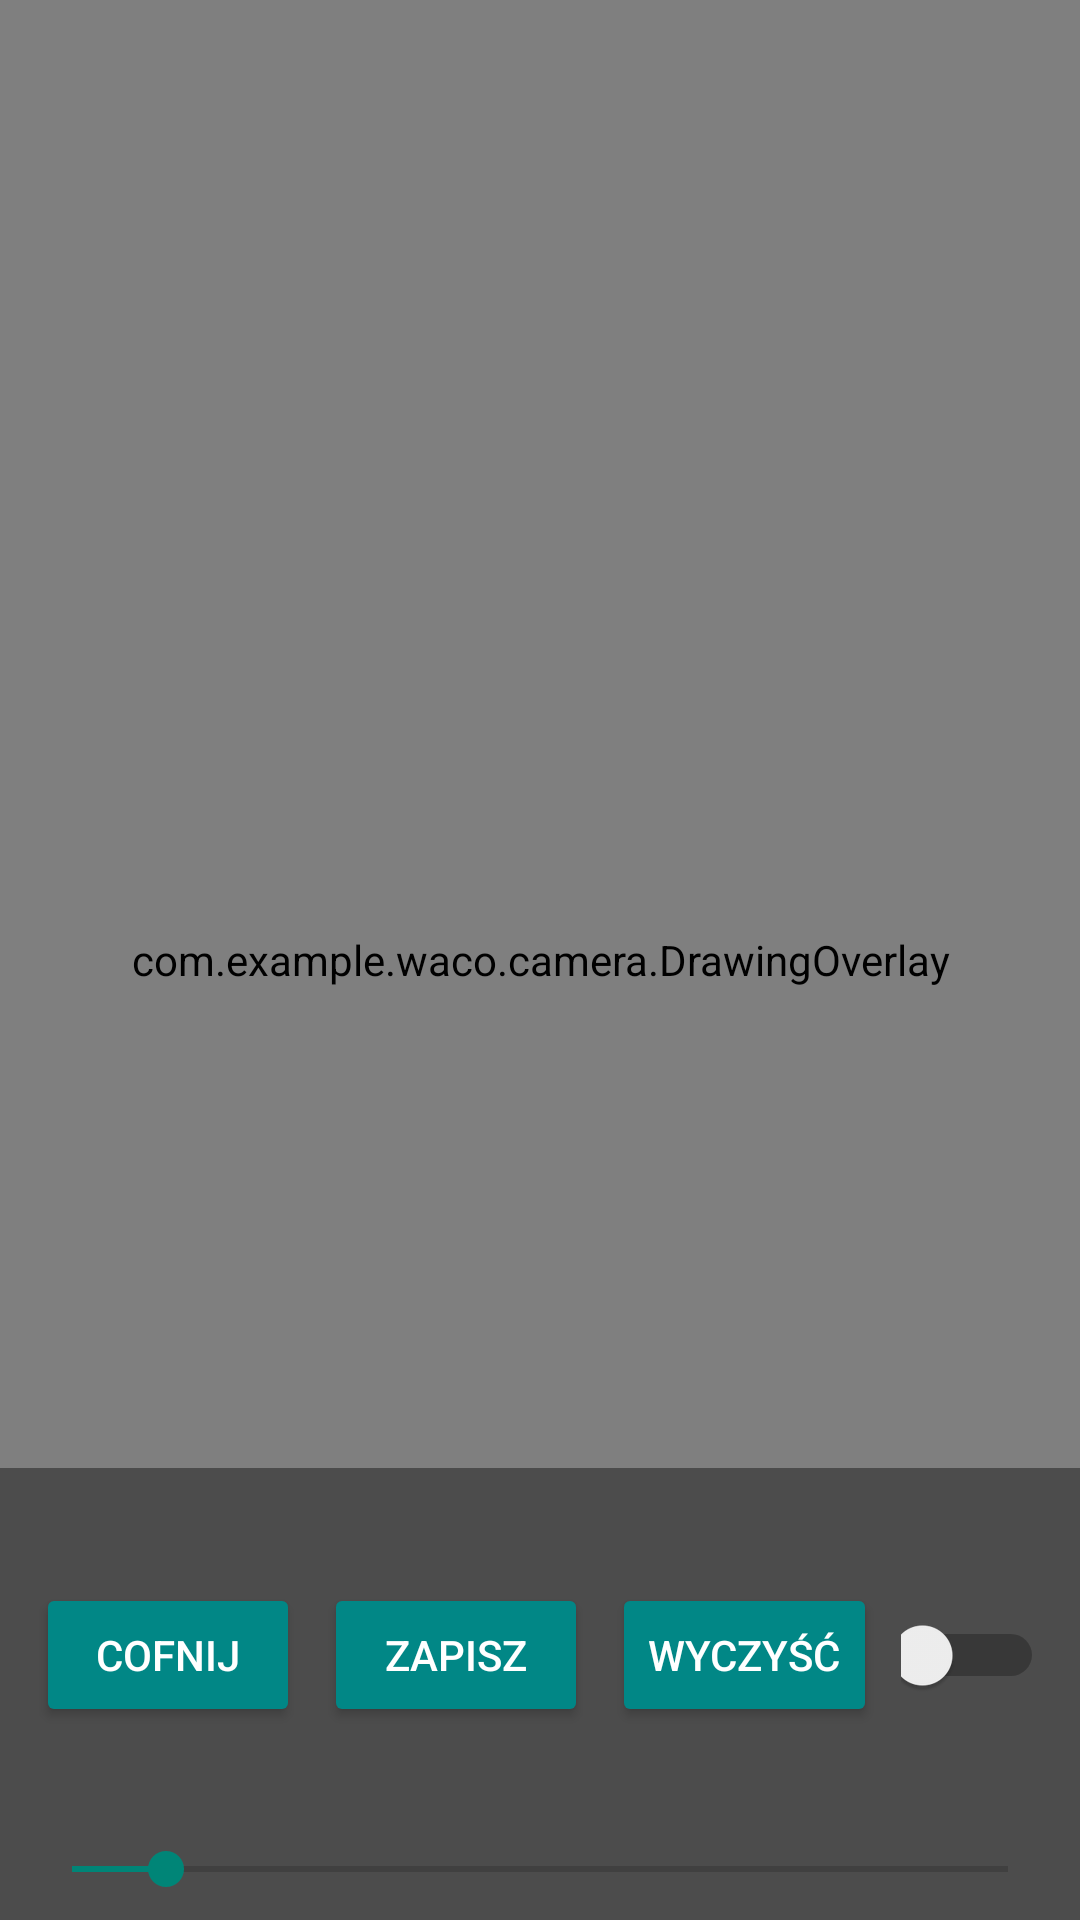

Layout XML and referenced resources for this Android screen:
<!-- AndroidManifest.xml: application theme Theme.Waco -->
<!-- res/layout/fragment_camera_view.xml -->
<?xml version="1.0" encoding="utf-8"?>
<FrameLayout xmlns:android="http://schemas.android.com/apk/res/android"
    xmlns:tools="http://schemas.android.com/tools"
    android:id="@+id/container"
    android:layout_width="match_parent"
    android:layout_height="match_parent"
    tools:context=".camera.CameraViewFragment">

    
    <androidx.camera.view.PreviewView
        android:id="@+id/previewView"
        android:layout_width="match_parent"
        android:layout_height="match_parent" />

    
    <com.example.waco.camera.DrawingOverlay
        android:id="@+id/drawingOverlay"
        android:layout_width="match_parent"
        android:layout_height="match_parent" />

    
    <ImageView
        android:id="@+id/recoloredImageView"
        android:layout_width="match_parent"
        android:layout_height="match_parent"
        android:scaleType="fitCenter"
        android:alpha="0.5"
        android:visibility="gone" />

    
    <LinearLayout
        android:id="@+id/bottomLayout"
        android:layout_width="match_parent"
        android:layout_height="wrap_content"
        android:layout_gravity="bottom"
        android:orientation="vertical"
        android:padding="8dp"
        android:background="#66000000">

        
        <LinearLayout
            android:layout_width="match_parent"
            android:layout_height="wrap_content"
            android:orientation="horizontal"
            android:gravity="center">

            <Button
                android:id="@+id/undoButton"
                android:layout_width="wrap_content"
                android:layout_height="wrap_content"
                android:text="Cofnij"
                android:backgroundTint="@color/teal_700"
                android:textColor="@android:color/white"
                android:layout_margin="4dp" />

            <Button
                android:id="@+id/saveButton"
                android:layout_width="wrap_content"
                android:layout_height="wrap_content"
                android:text="Zapisz"
                android:backgroundTint="@color/teal_700"
                android:textColor="@android:color/white"
                android:layout_margin="4dp" />

            <Button
                android:id="@+id/clearButton"
                android:layout_width="wrap_content"
                android:layout_height="wrap_content"
                android:text="Wyczyść"
                android:backgroundTint="@color/teal_700"
                android:textColor="@android:color/white"
                android:layout_margin="4dp" />

            <Switch
                android:id="@+id/cameraSwitch"
                android:layout_width="wrap_content"
                android:layout_height="wrap_content"
                android:checked="false"
                android:text="Kamera"
                tools:ignore="UseSwitchCompatOrMaterialXml"
                android:layout_margin="4dp" />

        </LinearLayout>

        
        <SeekBar
            android:id="@+id/brushSizeSeekBar"
            android:layout_width="match_parent"
            android:layout_height="wrap_content"
            android:max="50"
            android:progress="5"
            android:layout_marginTop="8dp" />

    </LinearLayout>

</FrameLayout>
<!-- resources referenced by this layout -->
<resources>
  <color name="teal_700">#FF018786</color>
  <style name="Theme.Waco" parent="Theme.AppCompat.Light.NoActionBar">
          
          <item name="colorPrimary">@color/purple_500</item>
          <item name="colorPrimaryVariant">@color/purple_700</item>
          <item name="colorOnPrimary">@color/white</item>
          <item name="colorSecondary">@color/teal_200</item>
          <item name="colorSecondaryVariant">@color/teal_700</item>
          <item name="colorOnSecondary">@color/black</item>
  
          
          <item name="android:colorBackground">@color/white</item>
  
          
      </style>
  <color name="purple_500">#FF6200EE</color>
  <color name="purple_700">#FF3700B3</color>
  <color name="white">#FFFFFFFF</color>
  <color name="teal_200">#FF03DAC5</color>
  <color name="black">#FF000000</color>
</resources>
